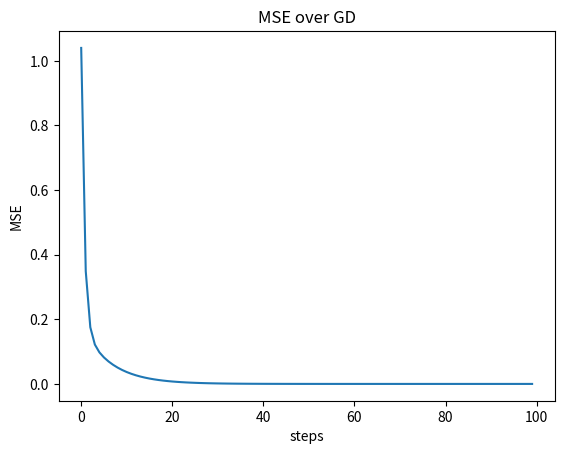

Python code for this plot:
#!/usr/bin/env python

import numpy as np
from numpy import ones
from numpy import array
import matplotlib.pyplot as plt
from numpy import mean

xᑊ = array([[0],[1]])
xᒾ = array([[1],[1]])
yᑊ = 0
yᒾ = 2

n = 2 # number of samples
η = 0.2 	# this is the step size

# You can initialize w at any point, solution is at 2,0
w = array([[2],[2]]) 


#	The function we are trying to minimize is
#	$$f(x) = \frac{1}{n} \; \sum_i^n \; (w^{\top} x_i - y_i)^2 = \frac{1}{n} \; \left( \; (w^{\top} x_1 - y_1)^2 + (w^{\top} x_2 - y_2)^2\right)$$


def f(w):
	return (1/n)*((w.T.dot(xᑊ) - yᑊ)**2 + (w.T.dot(xᒾ) - yᒾ)**2)
	

#	The equation for the gradient is 
#	$$f'(x) = \frac{2}{n} \; \sum_i^n \; (w^{\top} x_i - y_i) x_i = \frac{2}{n} \; \left( \; (w^{\top} x_1 - y_1) x_1 + (w^{\top} x_2 - y_2) x_2\right)$$


def fᑊ(w):
	return (2/n)*((w.T.dot(xᑊ) - yᑊ)*xᑊ + (w.T.dot(xᒾ) - yᒾ)*xᒾ)

f_value_list = []
for i in range(100):
	w = w - η*fᑊ(w)				# gradient descent update w
	f_value_list.append(f(w).item())

print('Best w = \n', w)

# Display the plot
plt.plot(f_value_list)
plt.title('MSE over GD')
plt.xlabel('steps')
plt.ylabel('MSE')
plt.show()

